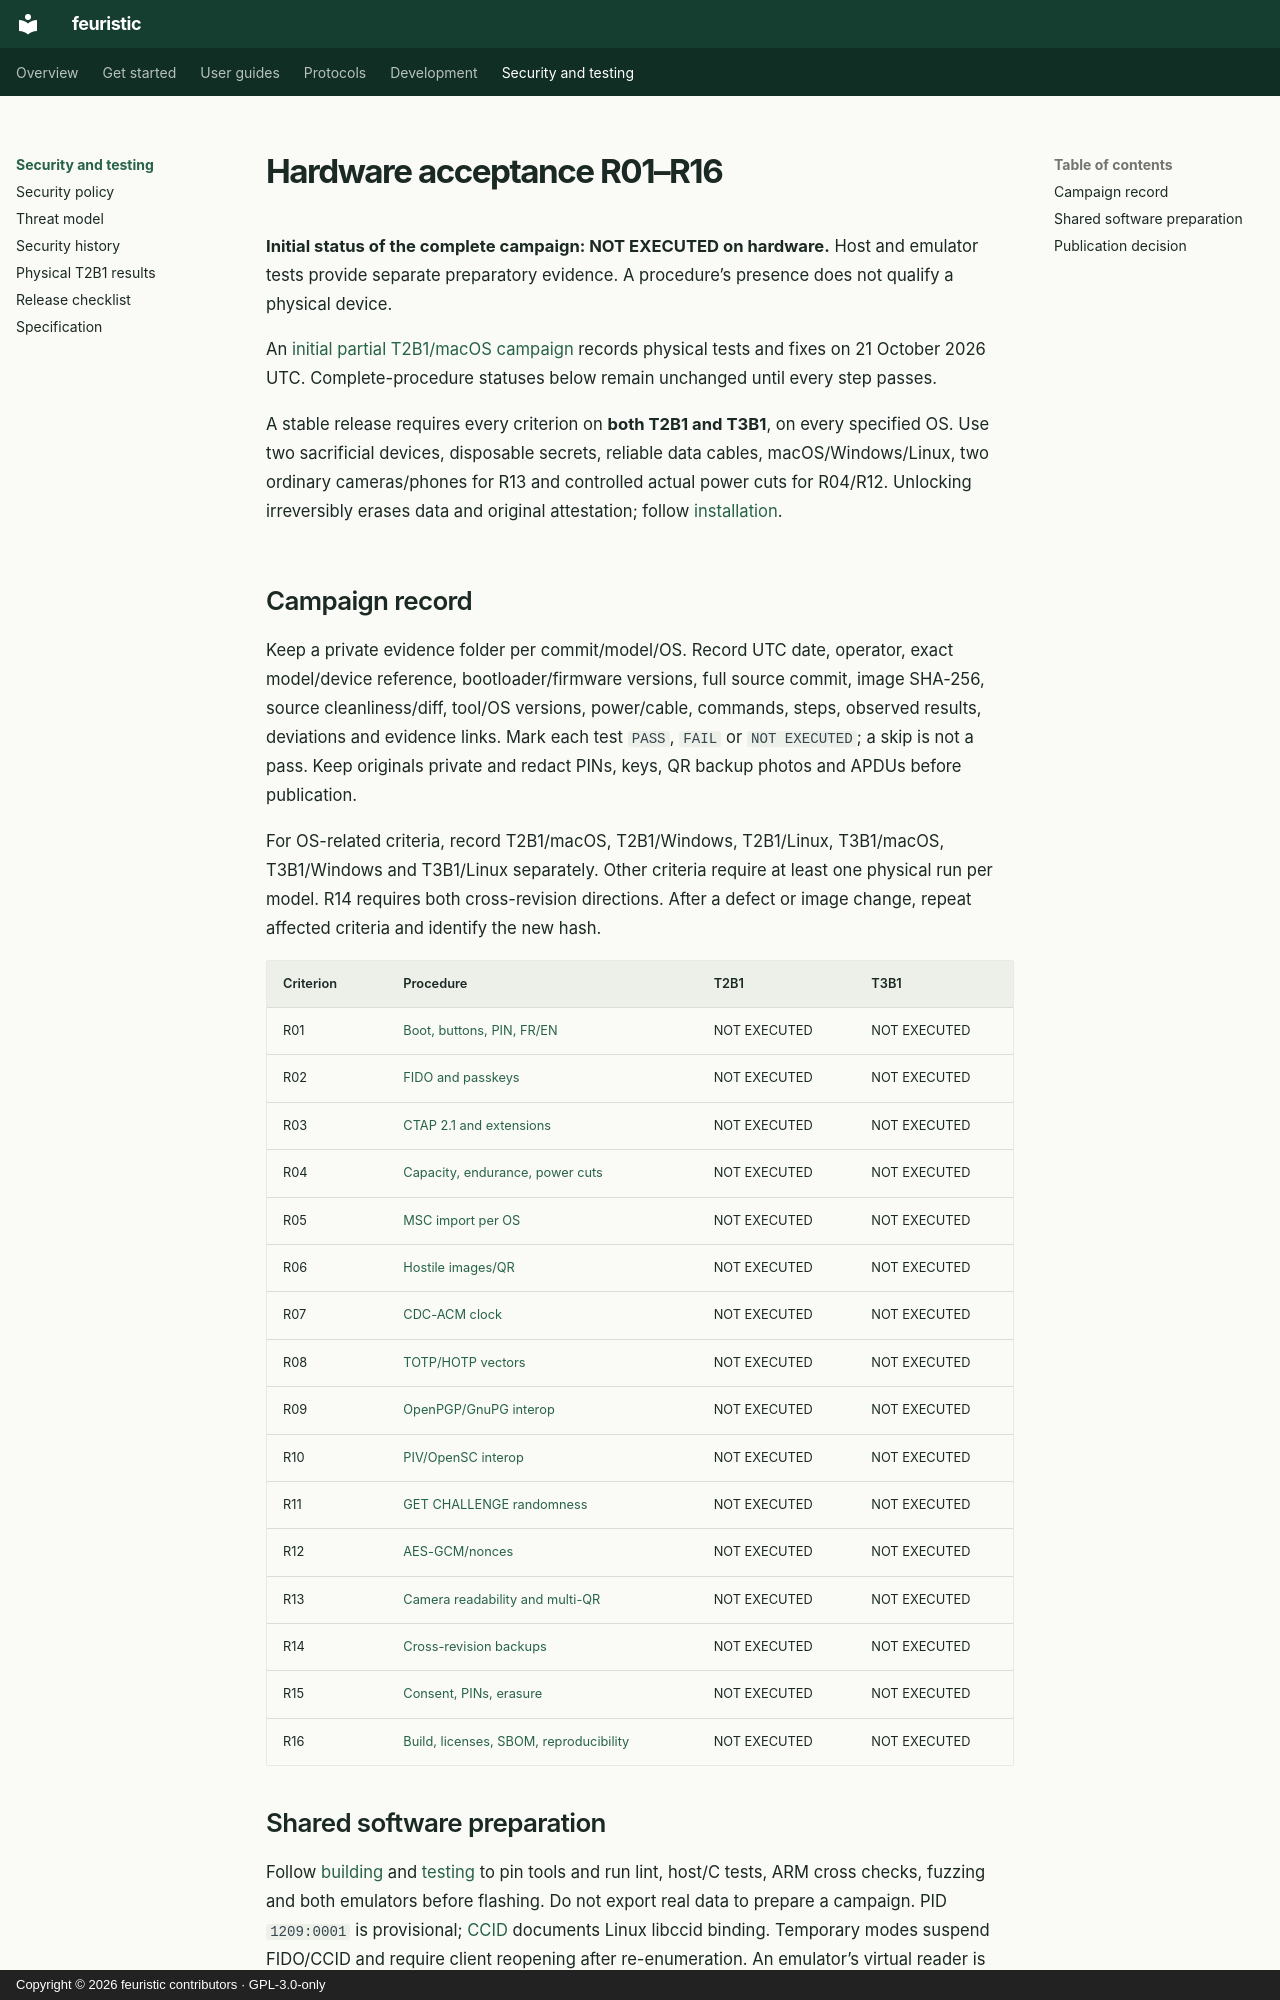

repository: jean-voila/feuristic · page: acceptance/index.html · generator: mkdocs · copyright: Copyright © 2026 feuristic contributors · GPL-3.0-only

---
title: Hardware acceptance tests R01–R16
description: The R01–R16 hardware acceptance procedures for feuristic on Trezor Safe 3 T2B1 and T3B1, and which results come from real devices.
---

<!-- SPDX-License-Identifier: GPL-3.0-only -->
<!-- Copyright (C) 2026 The feuristic contributors -->

# Hardware acceptance R01–R16

**Initial status of the complete campaign: NOT EXECUTED on hardware.** Host and
emulator tests provide separate preparatory evidence. A procedure’s presence
does not qualify a physical device.

An [initial partial T2B1/macOS campaign](campaign-2026-10-21-T2B1-macos.md)
records physical tests and fixes on 21 October 2026 UTC. Complete-procedure
statuses below remain unchanged until every step passes.

A stable release requires every criterion on **both T2B1 and T3B1**, on every
specified OS. Use two sacrificial devices, disposable secrets, reliable data
cables, macOS/Windows/Linux, two ordinary cameras/phones for R13 and controlled
actual power cuts for R04/R12. Unlocking irreversibly erases data and original
attestation; follow [installation](../user/install.md).

## Campaign record

Keep a private evidence folder per commit/model/OS. Record UTC date, operator,
exact model/device reference, bootloader/firmware versions, full source commit,
image SHA-256, source cleanliness/diff, tool/OS versions, power/cable, commands,
steps, observed results, deviations and evidence links. Mark each test `PASS`,
`FAIL` or `NOT EXECUTED`; a skip is not a pass. Keep originals private and redact
PINs, keys, QR backup photos and APDUs before publication.

For OS-related criteria, record T2B1/macOS, T2B1/Windows, T2B1/Linux,
T3B1/macOS, T3B1/Windows and T3B1/Linux separately. Other criteria require at least
one physical run per model. R14 requires both cross-revision directions. After
a defect or image change, repeat affected criteria and identify the new hash.

| Criterion | Procedure | T2B1 | T3B1 |
|---|---|---|---|
| R01 | [Boot, buttons, PIN, FR/EN](R01.md) | NOT EXECUTED | NOT EXECUTED |
| R02 | [FIDO and passkeys](R02.md) | NOT EXECUTED | NOT EXECUTED |
| R03 | [CTAP 2.1 and extensions](R03.md) | NOT EXECUTED | NOT EXECUTED |
| R04 | [Capacity, endurance, power cuts](R04.md) | NOT EXECUTED | NOT EXECUTED |
| R05 | [MSC import per OS](R05.md) | NOT EXECUTED | NOT EXECUTED |
| R06 | [Hostile images/QR](R06.md) | NOT EXECUTED | NOT EXECUTED |
| R07 | [CDC-ACM clock](R07.md) | NOT EXECUTED | NOT EXECUTED |
| R08 | [TOTP/HOTP vectors](R08.md) | NOT EXECUTED | NOT EXECUTED |
| R09 | [OpenPGP/GnuPG interop](R09.md) | NOT EXECUTED | NOT EXECUTED |
| R10 | [PIV/OpenSC interop](R10.md) | NOT EXECUTED | NOT EXECUTED |
| R11 | [GET CHALLENGE randomness](R11.md) | NOT EXECUTED | NOT EXECUTED |
| R12 | [AES-GCM/nonces](R12.md) | NOT EXECUTED | NOT EXECUTED |
| R13 | [Camera readability and multi-QR](R13.md) | NOT EXECUTED | NOT EXECUTED |
| R14 | [Cross-revision backups](R14.md) | NOT EXECUTED | NOT EXECUTED |
| R15 | [Consent, PINs, erasure](R15.md) | NOT EXECUTED | NOT EXECUTED |
| R16 | [Build, licenses, SBOM, reproducibility](R16.md) | NOT EXECUTED | NOT EXECUTED |
